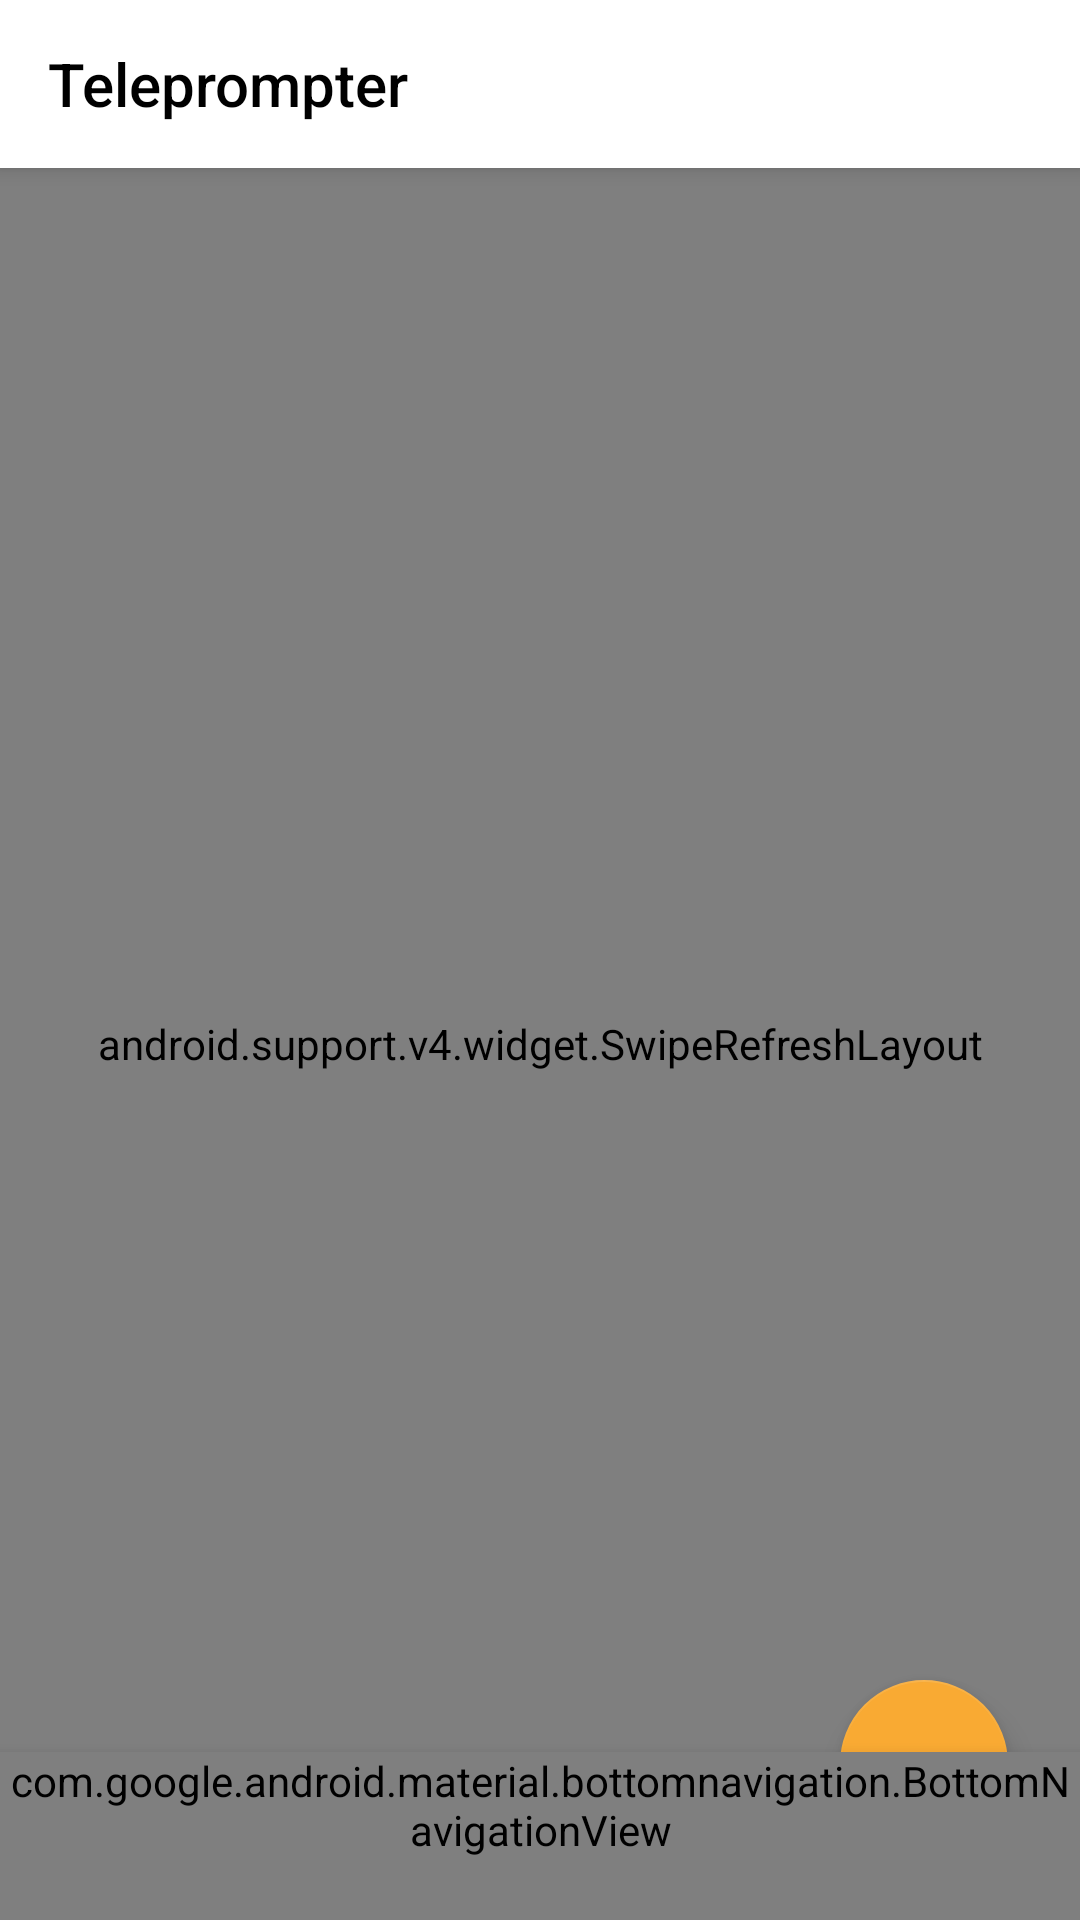

This screen was rendered from an Android layout file. Write that file and the resources it references.
<!-- AndroidManifest.xml: application theme AppTheme -->
<!-- res/layout/fragment_main.xml -->
<?xml version="1.0" encoding="utf-8"?>

<android.support.design.widget.CoordinatorLayout xmlns:android="http://schemas.android.com/apk/res/android"
    xmlns:app="http://schemas.android.com/apk/res-auto"
    xmlns:tools="http://schemas.android.com/tools"
    android:layout_width="match_parent"
    android:layout_height="match_parent"
    android:focusable="true"
    android:background="@color/colorBackground"
    tools:context="ibrahimmagdy.example.com.teleprompter.ui.FragmentScripts">

    <android.support.design.widget.AppBarLayout
        android:id="@+id/appBarLayout"
        android:layout_width="match_parent"
        android:layout_height="wrap_content"
        android:visibility="visible"
        app:layout_scrollFlags="scroll|enterAlways"
        android:elevation="0dp"
        >

        <android.support.v7.widget.Toolbar
            android:id="@+id/toolbar_main"
            android:layout_width="match_parent"
            android:layout_height="wrap_content"
            app:titleTextColor="#000000"
            app:title="@string/app_name"
            android:theme="@style/ThemeOverlay.AppCompat.Dark.ActionBar">

            <ImageButton
                android:id="@+id/login_image"
                android:layout_width="40dp"
                android:layout_height="40dp"
                android:layout_centerHorizontal="true"
                android:layout_gravity="end"
                android:layout_marginStart="16dp"
                android:layout_marginEnd="16dp"
                android:adjustViewBounds="true"
                android:background="@null"
                android:contentDescription="@string/logo_content_des"
                android:elevation="@dimen/fab_elevation"
                android:fitsSystemWindows="true"
                android:src="@drawable/profile" />


        </android.support.v7.widget.Toolbar>

    </android.support.design.widget.AppBarLayout>

    <android.support.v4.widget.SwipeRefreshLayout
        android:id="@+id/swipe_refresh_layout"
        android:layout_width="match_parent"
        android:layout_marginTop="56dp"
        android:layout_height="match_parent">

        <android.support.v7.widget.RecyclerView
            android:id="@+id/descriptions_recyclerview"
            android:layout_width="match_parent"
            android:layout_height="match_parent">

        </android.support.v7.widget.RecyclerView>

    </android.support.v4.widget.SwipeRefreshLayout>

    <android.support.design.widget.FloatingActionButton
        android:id="@+id/add_description_button"
        android:layout_width="wrap_content"
        android:layout_height="wrap_content"
        android:layout_gravity="bottom|end"
        android:layout_margin="@dimen/fab_margin"
        android:elevation="@dimen/fab_elevation"
        app:tint="#000000"
        android:src="@drawable/ic_baseline_add_24" />

    <FrameLayout
        android:id="@+id/option_layout"
        android:layout_width="match_parent"
        android:layout_height="match_parent"
        android:elevation="@dimen/appbar_elevation"
        android:visibility="gone">

        <FrameLayout
            android:layout_width="match_parent"
            android:layout_height="match_parent"
            android:alpha="0.9"
            android:background="@color/colorBackground">

        </FrameLayout>

        <FrameLayout
            android:layout_width="match_parent"
            android:layout_height="wrap_content"
            android:layout_gravity="bottom"
            android:layout_marginBottom="54dp">

            <android.support.design.widget.FloatingActionButton
                android:id="@+id/add_camera"
                android:layout_width="wrap_content"
                android:layout_height="wrap_content"
                android:layout_gravity="top|center"
                android:layout_margin="30dp"
                android:elevation="12dp"
                app:tint="#000000"
                android:src="@drawable/ic_baseline_add_a_photo_24" />

            <android.support.design.widget.FloatingActionButton
                android:id="@+id/add_file"
                android:layout_width="wrap_content"
                android:layout_height="wrap_content"
                android:layout_gravity="bottom|end"
                android:layout_margin="30dp"
                android:elevation="12dp"
                app:tint="#000000"
                android:src="@drawable/editbutton" />

        </FrameLayout>


    </FrameLayout>


    <android.support.design.widget.BottomNavigationView
        android:layout_width="match_parent"
        android:layout_height="wrap_content"
        android:elevation="8dp"
        style="@style/Widget.MaterialComponents.BottomAppBar"
        android:layout_gravity="bottom">



    </android.support.design.widget.BottomNavigationView>



</android.support.design.widget.CoordinatorLayout>
<!-- resources referenced by this layout -->
<resources>
  <color name="colorBackground">#FFFFFF</color>
  <dimen name="appbar_elevation">4dp</dimen>
  <dimen name="fab_elevation">6dp</dimen>
  <dimen name="fab_margin">24dp</dimen>
  <!-- drawable editbutton: png bitmap (drawable, 759 bytes) -->
  <!-- drawable profile: png bitmap (drawable, 804 bytes) -->
  <string name="app_name">Teleprompter</string>
  <string name="logo_content_des">this logo for script</string>
  <style name="AppTheme" parent="@style/Theme.AppCompat.DayNight.NoActionBar">
          
          <item name="colorPrimary">@color/colorPrimary</item>
          <item name="colorPrimaryDark">@color/colorPrimaryDark</item>
          <item name="colorAccent">@color/colorAccent</item>
      </style>
  <color name="colorPrimary">#FFFFFF</color>
  <color name="colorPrimaryDark">#FFFFFF</color>
  <color name="colorAccent">#F9AA33</color>
</resources>
